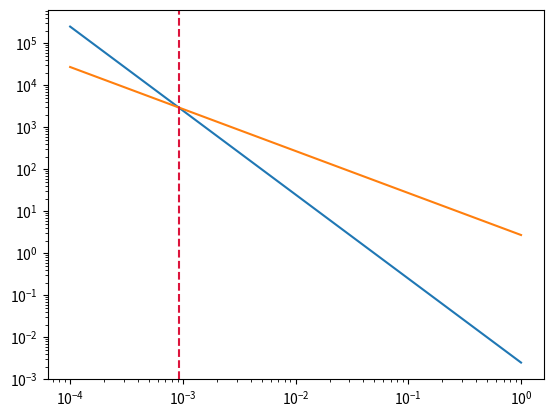

Generate this figure with matplotlib:
import numpy as np
import matplotlib.pyplot as plt

a = np.logspace(-4, 0, 1001)

def T_gas(a):
    Cg = 2.5e-3
    return Cg/a**2

def T_rad(a):
    Crad = 2.725
    return Crad/a


plt.loglog(a, T_gas(a), label="T_gas")
plt.loglog(a, T_rad(a), label="T_rad")
plt.axvline(x=1/(1+1091), ls="--", c="crimson", label="Decoupling")
plt.savefig("exercise_31.png")